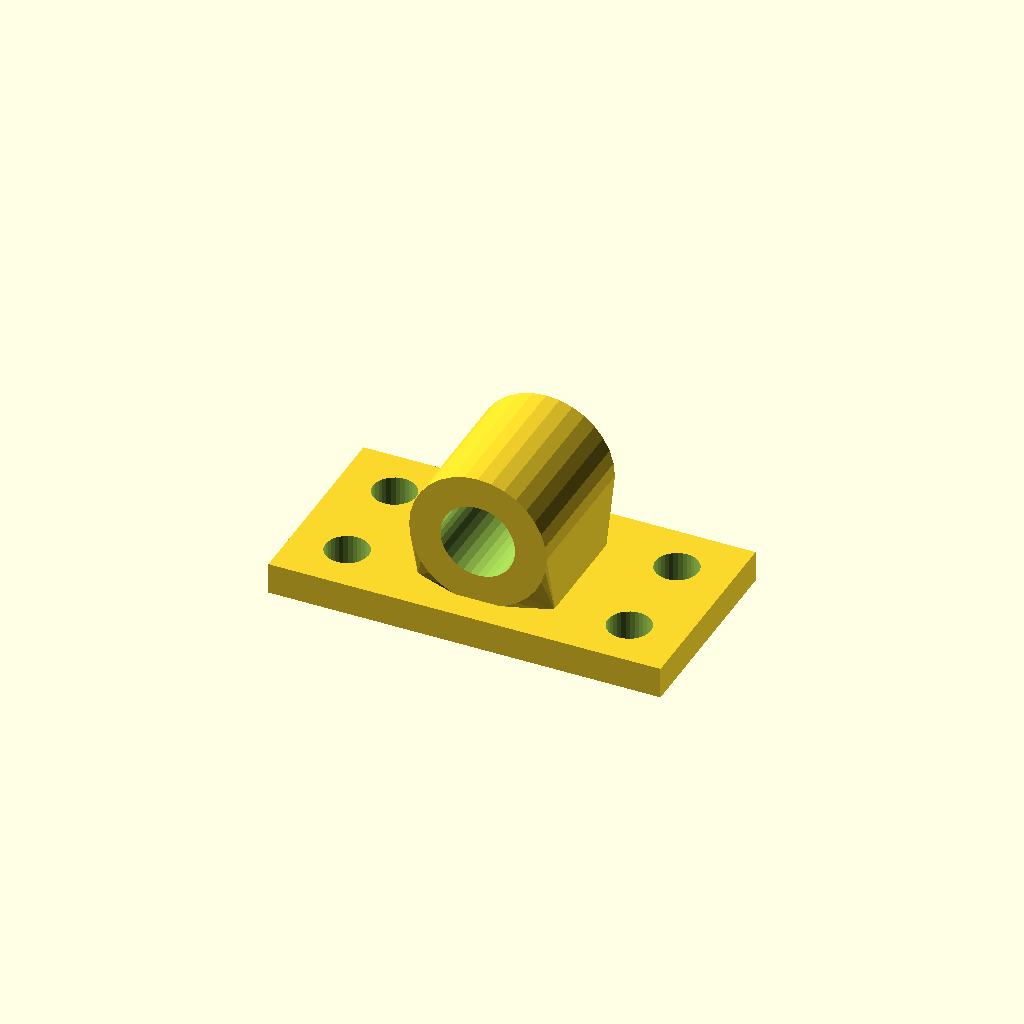
Cell 1: the model at its default parameters.
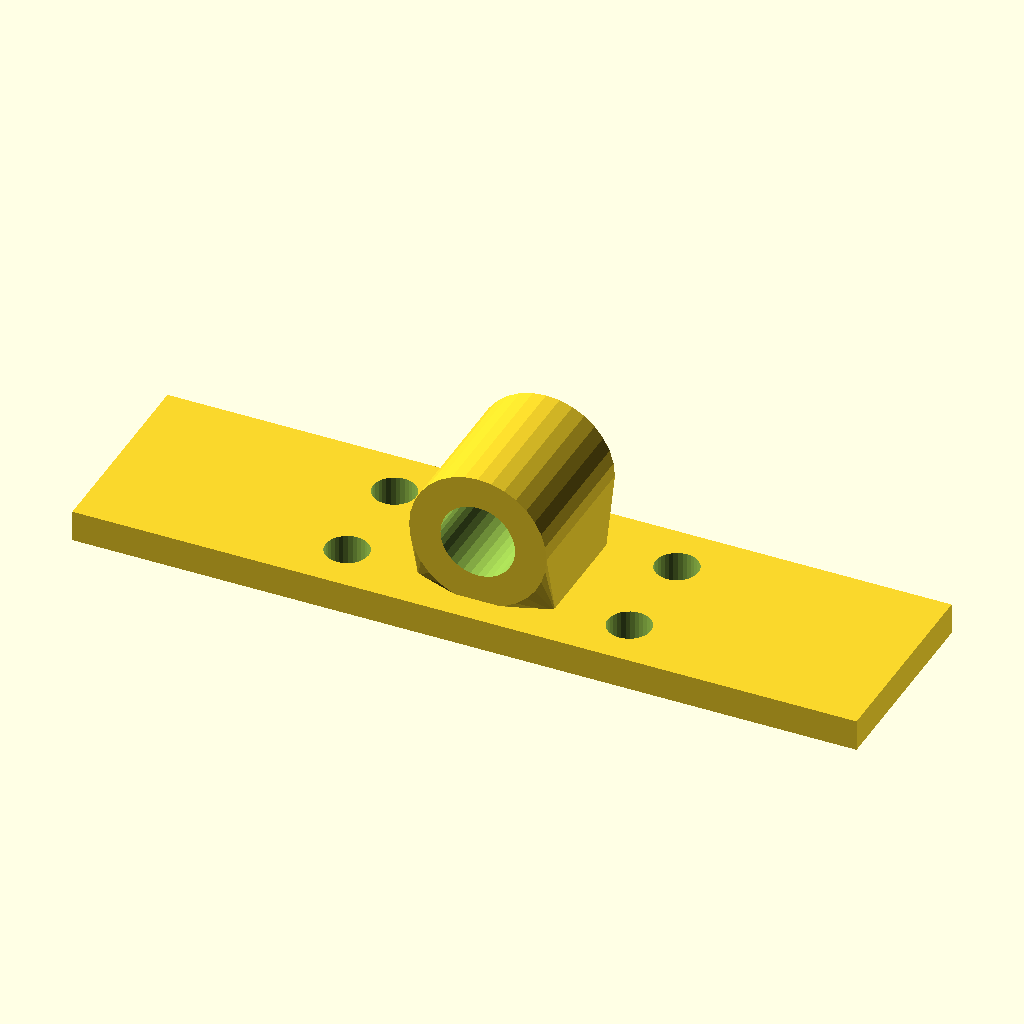
Cell 2: base_w = 200 (everything else at default).
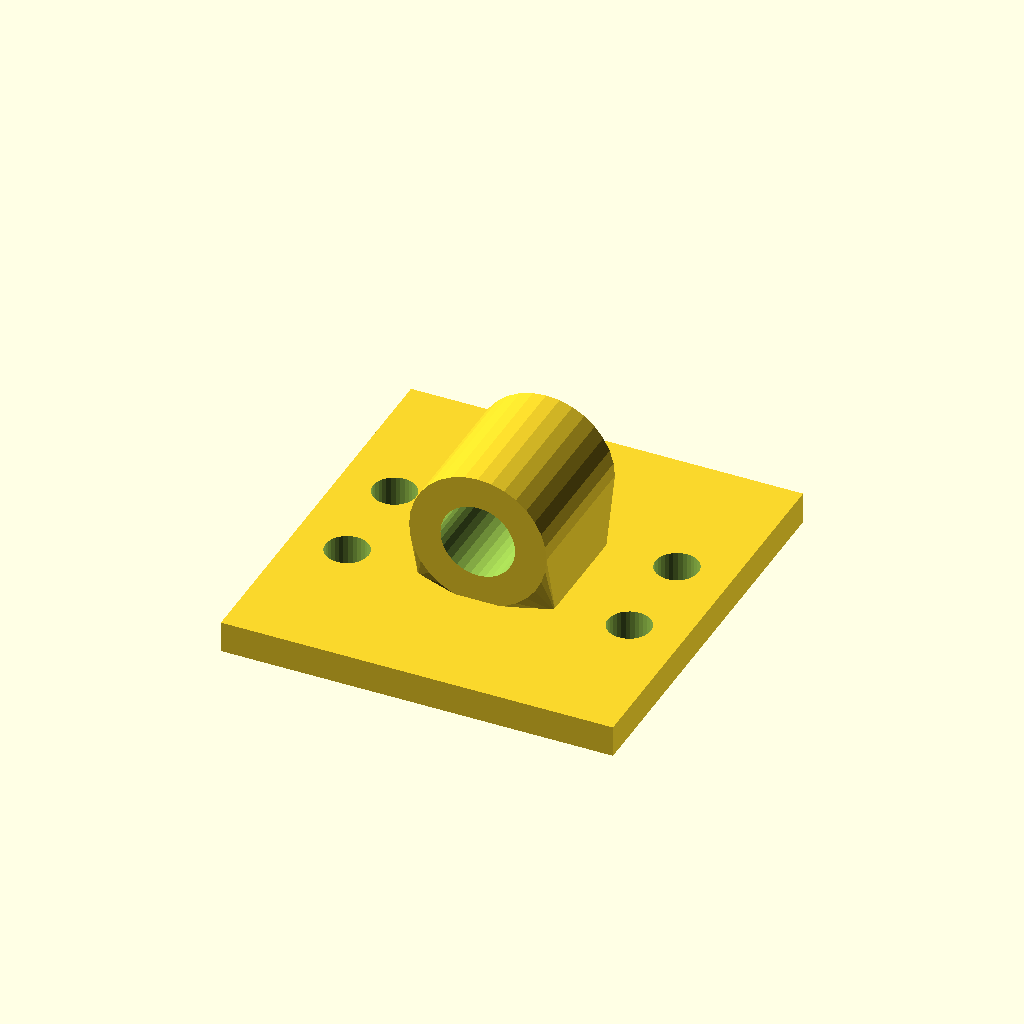
Cell 3: base_d = 104 (everything else at default).
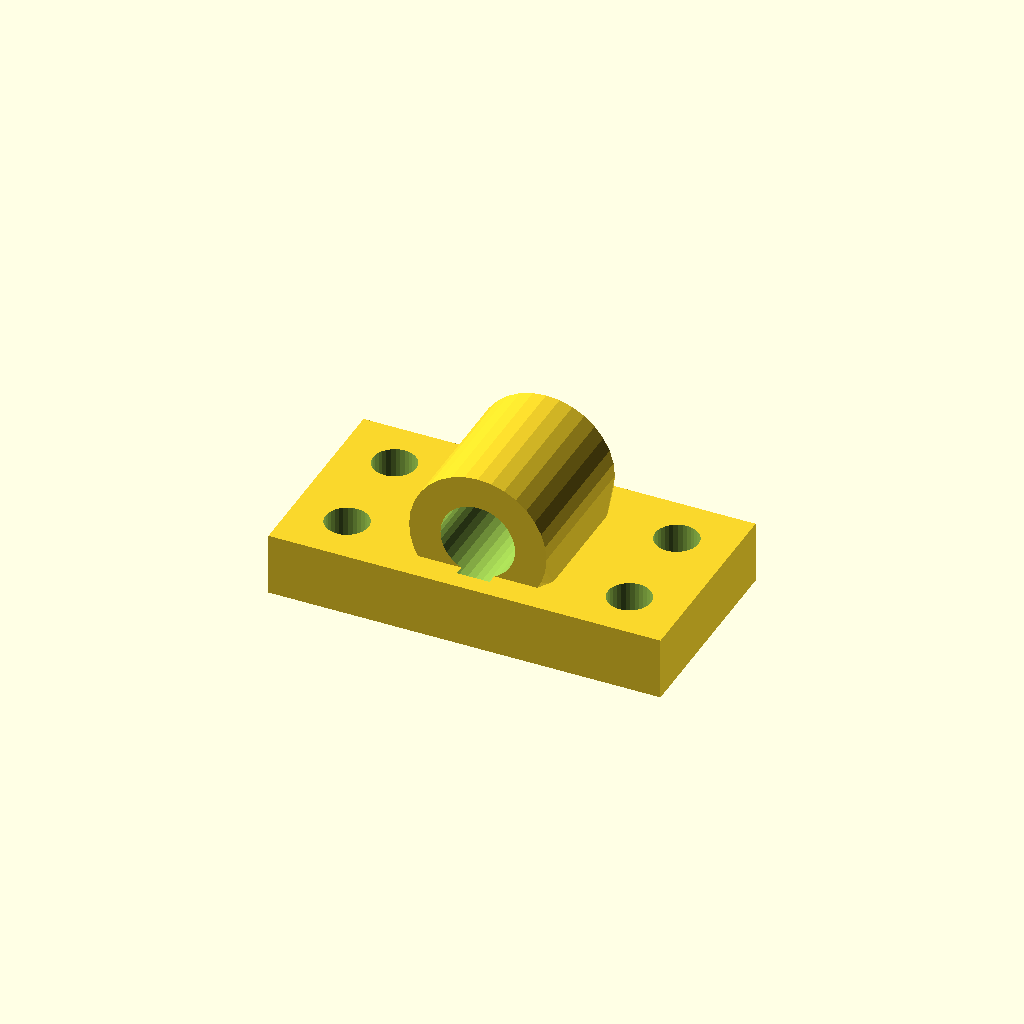
Cell 4: base_t = 16 (everything else at default).
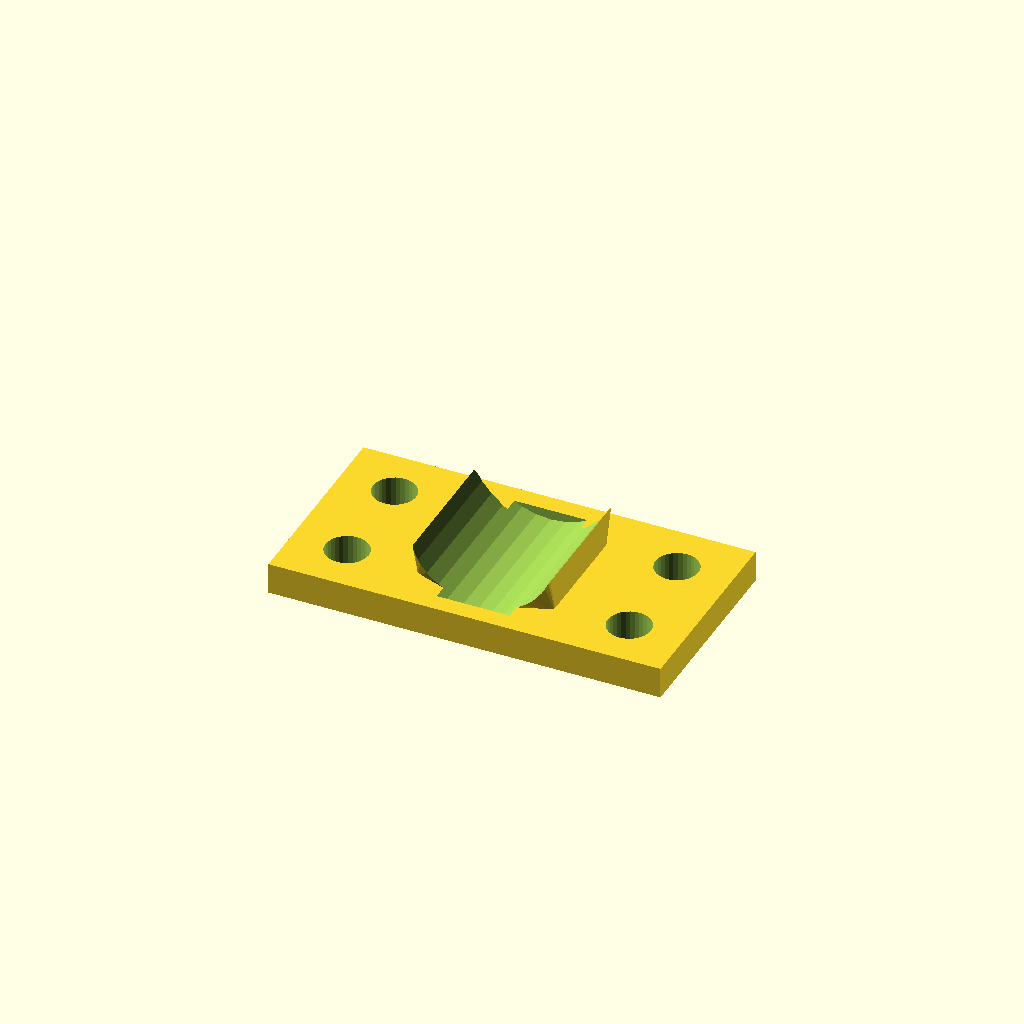
Cell 5: bore_d = 38.1 (everything else at default).
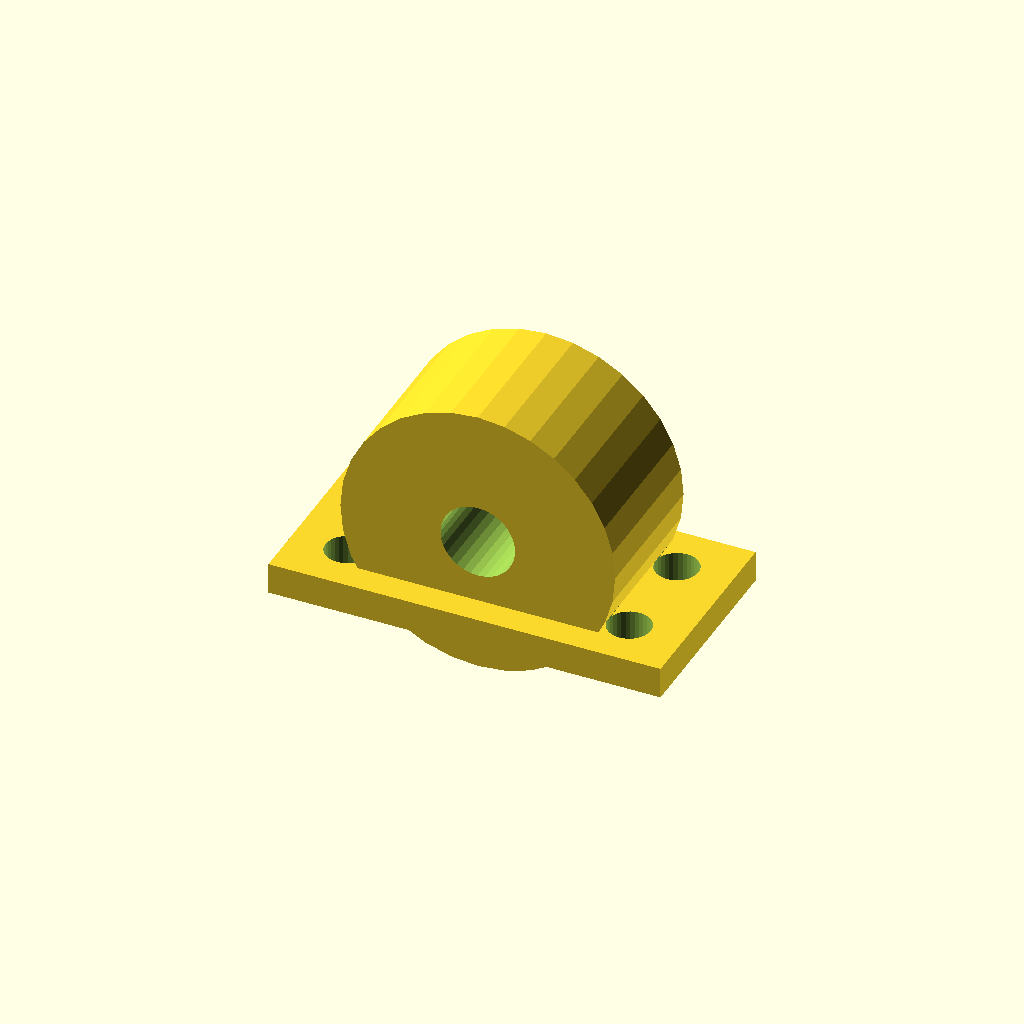
Cell 6: house_r = 35.04 (everything else at default).
All cells are drawn from one camera (rotation 55°, 0°, 25°, orthographic, colour scheme Cornfield), so only the parameter changes between them.
The OpenSCAD source (optional_data/data/gen3/bearingblocks/part_0077.scad):
$fn = 32;

// ----------------------------------------------------------------------
// Bearing block: 100 x 52 mm base, 19.05 mm bore at 24.52 mm
// ----------------------------------------------------------------------

// --- parameters (mm) ---
base_w = 100;             // base width
base_d = 52;              // base depth
base_t = 8;               // base thickness
bore_d = 19.05;           // shaft / bearing bore
house_r = 17.52;          // housing outer radius
house_len = 37.44;        // housing length along the shaft
foot_w = 35.04;           // foot width under the housing
foot_len = 27.44;         // foot length along the shaft
axis_z = 24.52;           // bore axis height above the base
holes_d = 11;             // mounting holes
hole_x = 36;              // mounting hole spacing

difference() {
  union() {
    /* base plate with its underside on z = 0 */
    translate([0, 0, base_t / 2]) cube([base_w, base_d, base_t], center = true);
    /* hull foot: a straight web blending into the round housing */
    hull() {
      translate([0, 0, base_t - 0.5]) cube([foot_w, foot_len, 1.6], center = true);
      translate([0, 0, axis_z]) rotate([-90, 0, 0]) cylinder(h = house_len, d = 2 * house_r, center = true);
    }
  }
  /* bore through the housing, 2.5 mm clear on both sides */
  translate([0, 0, axis_z]) rotate([-90, 0, 0]) cylinder(h = house_len + 5, d = bore_d, center = true);
  /* mounting holes through the base plate */
  for (hx = [-36, 36]) {
    for (hy = [-13, 13]) {
      translate([hx, hy, -2.5]) cylinder(h = base_t + 5, d = holes_d);
    }
  }
}
Customizer parameters (derived from the source; name, type, default, range or options):
base_w: number, default 100
base_d: number, default 52
base_t: number, default 8
bore_d: number, default 19.05
house_r: number, default 17.52
house_len: number, default 37.44
foot_w: number, default 35.04
foot_len: number, default 27.44
axis_z: number, default 24.52
holes_d: number, default 11
hole_x: number, default 36
